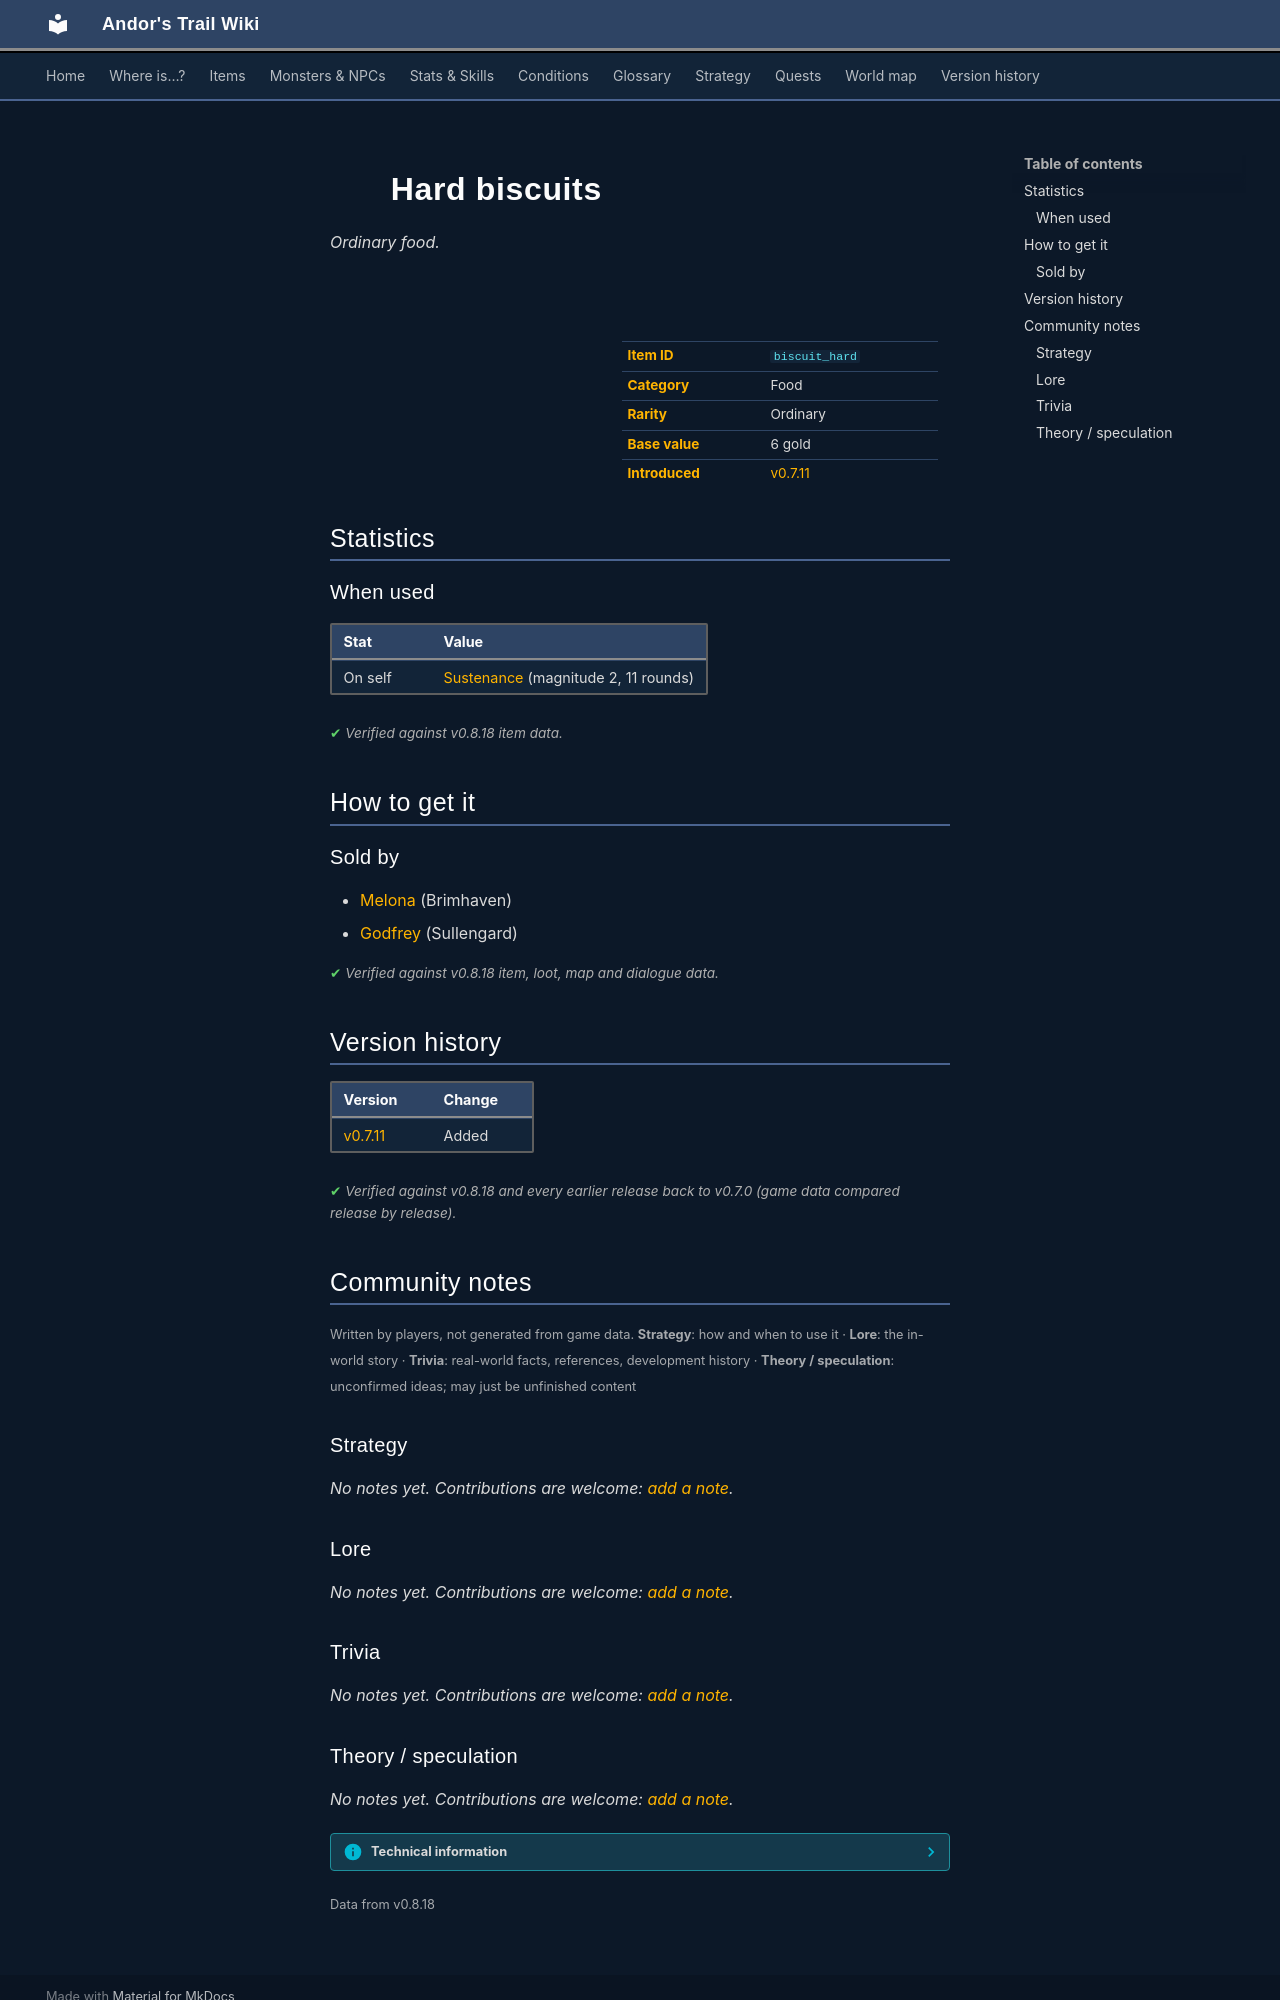

repository: asdfghjkl628/Andor-s-Trail-Wikiiii · page: items/biscuit_hard/index.html · generator: mkdocs

---
description: "Hard biscuits is a ordinary food in Andor's Trail. How to get it: shops."
---

# ![](../assets/icons/items/items_misc_2_226.png){ .sprite } Hard biscuits

*Ordinary food.*

<div class="infobox" markdown>

<p class="ib-img"><img class="sprite" src="../../assets/icons/items/items_misc_2_226.png" alt=""></p>

| | |
|---|---|
| **Item ID** | `biscuit_hard` |
| **Category** | Food |
| **Rarity** | Ordinary |
| **Base value** | 6 gold |
| **Introduced** | [v0.7.11](../versions/0.7.11.md) |

</div>

## Statistics

### When used

| Stat | Value |
|---|---|
| On self | [Sustenance](../conditions/food.md) (magnitude 2, 11 rounds) |

<p class="verified">Verified against v0.8.18 item data.</p>

## How to get it

### Sold by

- [Melona](../monsters/melona.md) (Brimhaven)
- [Godfrey](../monsters/sullengard_innkeeper.md) (Sullengard)


<p class="verified">Verified against v0.8.18 item, loot, map and dialogue data.</p>


## Version history

| Version | Change |
|---|---|
| [v0.7.11](../versions/0.7.11.md) | Added |

<p class="verified">Verified against v0.8.18 and every earlier release back to v0.7.0 (game data compared release by release).</p>


## Community notes

<small>Written by players, not generated from game data. **Strategy**: how and when to use it · **Lore**: the in-world story · **Trivia**: real-world facts, references, development history · **Theory / speculation**: unconfirmed ideas; may just be unfinished content</small>

### Strategy

*No notes yet. Contributions are welcome: [add a note](https://github.com/asdfghjkl628/Andor-s-Trail-Wikiiii/new/main/notes/items?filename=biscuit_hard.md&value=%23%23%20Strategy%0A%0A%3C%21--%20how%20and%20when%20to%20use%20it%20--%3E%0A%0A%23%23%20Lore%0A%0A%3C%21--%20the%20in-world%20story%20--%3E%0A%0A%23%23%20Trivia%0A%0A%3C%21--%20real-world%20facts%2C%20references%2C%20development%20history%20--%3E%0A%0A%23%23%20Theory%20/%20speculation%0A%0A%3C%21--%20unconfirmed%20ideas%3B%20may%20just%20be%20unfinished%20content%20--%3E%0A).*

### Lore

*No notes yet. Contributions are welcome: [add a note](https://github.com/asdfghjkl628/Andor-s-Trail-Wikiiii/new/main/notes/items?filename=biscuit_hard.md&value=%23%23%20Strategy%0A%0A%3C%21--%20how%20and%20when%20to%20use%20it%20--%3E%0A%0A%23%23%20Lore%0A%0A%3C%21--%20the%20in-world%20story%20--%3E%0A%0A%23%23%20Trivia%0A%0A%3C%21--%20real-world%20facts%2C%20references%2C%20development%20history%20--%3E%0A%0A%23%23%20Theory%20/%20speculation%0A%0A%3C%21--%20unconfirmed%20ideas%3B%20may%20just%20be%20unfinished%20content%20--%3E%0A).*

### Trivia

*No notes yet. Contributions are welcome: [add a note](https://github.com/asdfghjkl628/Andor-s-Trail-Wikiiii/new/main/notes/items?filename=biscuit_hard.md&value=%23%23%20Strategy%0A%0A%3C%21--%20how%20and%20when%20to%20use%20it%20--%3E%0A%0A%23%23%20Lore%0A%0A%3C%21--%20the%20in-world%20story%20--%3E%0A%0A%23%23%20Trivia%0A%0A%3C%21--%20real-world%20facts%2C%20references%2C%20development%20history%20--%3E%0A%0A%23%23%20Theory%20/%20speculation%0A%0A%3C%21--%20unconfirmed%20ideas%3B%20may%20just%20be%20unfinished%20content%20--%3E%0A).*
